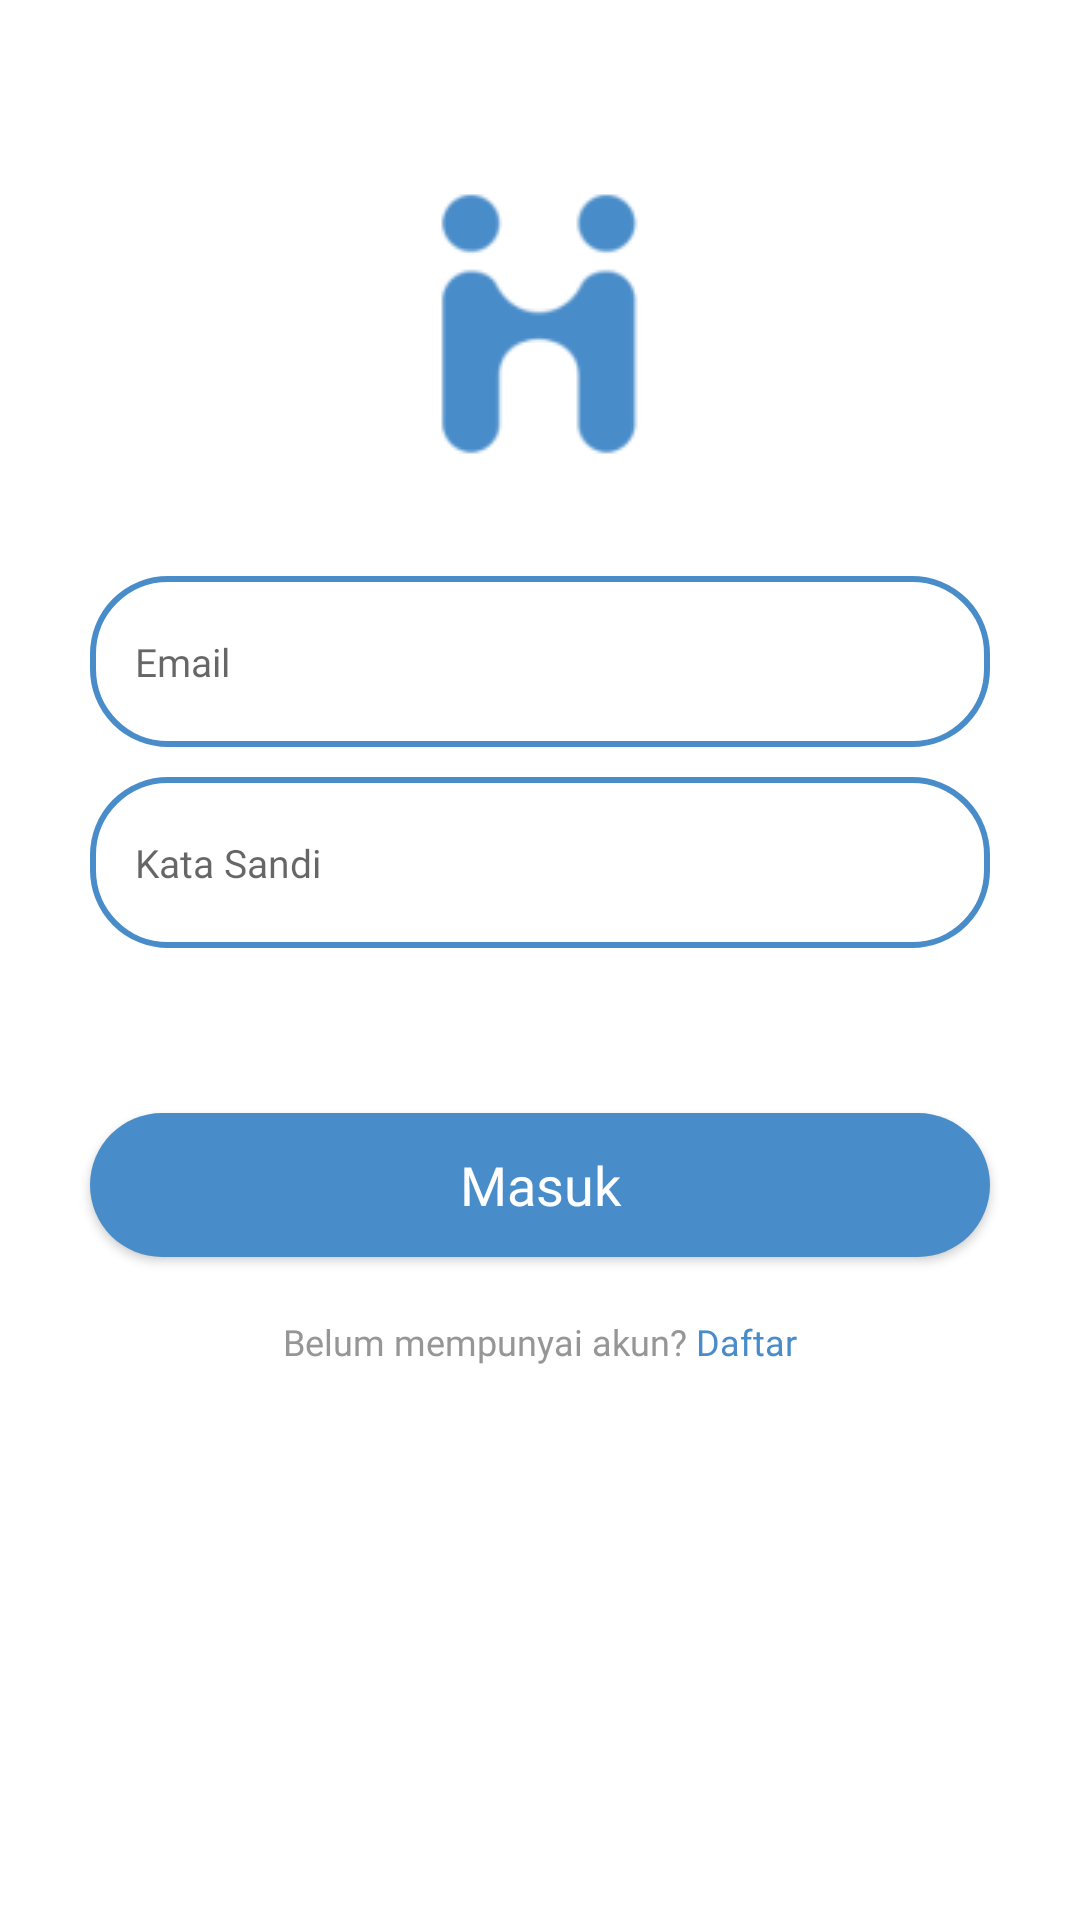

Here is an Android app screen rendered from its layout file. Give the layout XML and the strings, colors and styles it references.
<!-- AndroidManifest.xml: application theme Theme.Mobile -->
<!-- res/layout/fragment_login.xml -->
<?xml version="1.0" encoding="utf-8"?>
<RelativeLayout
    xmlns:android="http://schemas.android.com/apk/res/android"
    xmlns:tools="http://schemas.android.com/tools"
    android:layout_width="match_parent"
    android:layout_height="match_parent"
    tools:context=".LoginFragment"
    android:background="@color/white">

    <ImageView
        android:id="@+id/gambar_login"
        android:layout_width="wrap_content"
        android:layout_height="wrap_content"
        android:src="@drawable/gambar2"
        android:layout_centerHorizontal="true"
        android:layout_marginTop="50dp"
        />

    <LinearLayout
        android:id="@+id/ly1"
        android:layout_width="match_parent"
        android:layout_height="wrap_content"
        android:orientation="vertical"
        android:layout_below="@id/gambar_login"
        android:padding="30dp">

        <EditText
            android:id="@+id/edt_email"
            android:layout_width="match_parent"
            android:layout_height="57dp"
            android:background="@drawable/border"
            android:hint="Email"
            android:paddingLeft="15dp"
            android:inputType="text"
            android:fontFamily="@font/poppinsregular"
            android:textSize="13sp"
            android:textColor="@color/SecondaryColor"
            />

        <EditText
            android:id="@+id/edt_pass"
            android:layout_width="match_parent"
            android:layout_height="57dp"
            android:background="@drawable/border"
            android:layout_marginTop="10dp"
            android:inputType="textPassword"
            android:fontFamily="@font/poppinsregular"
            android:hint="Kata Sandi"
            android:paddingLeft="15dp"
            android:textSize="13sp"
            android:textColor="@color/SecondaryColor"
            />

    </LinearLayout>

    <Button
        android:id="@+id/button_login"
        android:layout_width="wrap_content"
        android:layout_height="wrap_content"
        android:text="Masuk"
        android:layout_below="@id/ly1"
        android:layout_centerHorizontal="true"
        android:background="@drawable/button_shape"
        android:width="300dp"
        android:textColor="@color/white"
        android:textSize="18sp"
        android:layout_marginTop="25dp"
        android:fontFamily="@font/poppinsbold"
        android:textAllCaps="false"
        />

    <LinearLayout
        android:layout_width="match_parent"
        android:layout_height="wrap_content"
        android:orientation="horizontal"
        android:layout_marginTop="20dp"
        android:layout_below="@id/button_login"
        android:gravity="center">

        <TextView
            android:layout_width="wrap_content"
            android:layout_height="wrap_content"
            android:text="Belum mempunyai akun? "
            android:fontFamily="@font/poppinsregular"
            android:textSize="12sp"
            android:textColor="@color/SecondaryColor"
            />

        <TextView
            android:id="@+id/txt_daftar"
            android:layout_width="wrap_content"
            android:layout_height="wrap_content"
            android:text="Daftar"
            android:fontFamily="@font/poppinsregular"
            android:textSize="12sp"
            android:textColor="@color/PrimaryColor"
            />

    </LinearLayout>

</RelativeLayout>
<!-- resources referenced by this layout -->
<resources>
  <color name="PrimaryColor">#488CC9</color>
  <color name="SecondaryColor">#969696</color>
  <color name="white">#FFFFFFFF</color>
  <!-- drawable border (drawable) -->
  <?xml version="1.0" encoding="utf-8"?>
  <shape
      xmlns:android="http://schemas.android.com/apk/res/android"
      android:shape="rectangle">
  
      <corners android:radius="25dp"/>
      <stroke android:color="@color/PrimaryColor" android:width="2dp"/>
  
  
  </shape>
  <!-- drawable button_shape (drawable) -->
  <?xml version="1.0" encoding="utf-8"?>
  <shape
      android:shape="rectangle"
      xmlns:android="http://schemas.android.com/apk/res/android">
  
      <solid android:color="@color/PrimaryColor"/>
      <corners android:radius="25dp"/>
  </shape>
  <!-- drawable gambar2: png bitmap (drawable, 3702 bytes) -->
  <style name="Theme.Mobile" parent="Theme.AppCompat.Light.DarkActionBar">
          <item name="colorPrimary">@color/PrimaryColor</item>
          <item name="colorSecondary">@color/SecondaryColor</item>
          <item name="colorAccent">@color/black</item>
          <item name="colorOnSecondary">@color/white</item>
          <item name="colorOnPrimary">@color/bg</item>
      </style>
  <color name="black">#FF000000</color>
  <color name="bg">#EEEEEE</color>
</resources>
